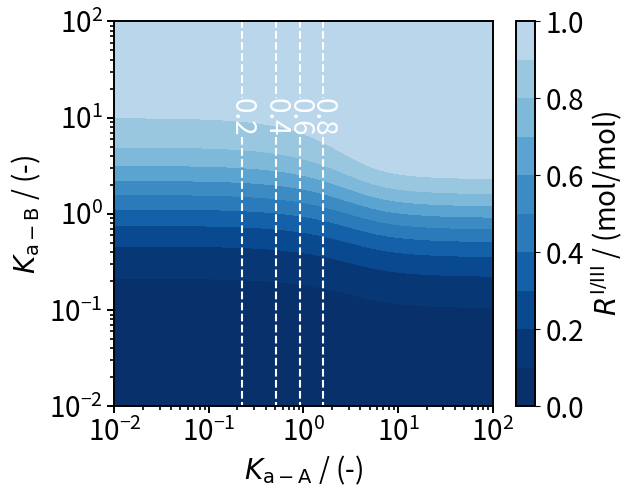

Here is the Python script that generated this plot:
import numpy as np
import matplotlib.pyplot as plt
import math
import matplotlib as klp
 
xlist = np.logspace(-2.10,2.10, num = 500) 
ylist = np.logspace(-2.01,2.01, num = 500) 

l1, l2 = np.meshgrid(xlist, ylist) 


Y1z = 1-np.exp(-l1)
Y2z = 1 - np.exp(-l1) - l1/(l2-l1) * (np.exp(-l1) - np.exp(-l2))
R = Y2z/Y1z


from matplotlib import cm
from matplotlib.colors import ListedColormap, LinearSegmentedColormap

cmap = plt.cm.Blues(np.linspace(0,1.1,35))
cmap = klp.colors.ListedColormap(cmap[8:,:-1])
plt.rcParams.update({'font.size': 20})
plt.rcParams['axes.linewidth'] = 1.4 

plt.rcParams["figure.figsize"] = [6.1, 5]
plt.rcParams['figure.dpi'] = 1000

levels = [0.2, 0.4, 0.6, 0.8]

fig,ax=plt.subplots(1,1)
cp = ax.contourf(l1, l2, R, [0, 0.1, 0.2, 0.3, 0.4, 0.5, 0.6, 0.7, 0.8, 0.9, 1.0], vmin = 0.0, vmax=1.0, cmap=cmap.reversed())
cp2 = ax.contour(l1, l2, Y1z,  levels=levels, colors = 'white', linestyles = 'dashed', linewidths = 1.5)
manual_locations = [(2*10**(-1),10**(1)),(4*10**(-1),10**(1)),(10**(0),10**(1)),(2*10**(0),10**(1))]
#manual_locations = [(5*10**(0),1.5*10**(-1)),(3*10**(1),4*10**(-1)),(5*10**(0),6*10**(-1)),(3*10**(1),4*10**(0))]


fig.colorbar(cp, label='$R^{\mathrm{I/III}}$ / (mol/mol)') # Add a colorbar to a plot

plt.yscale('log')
plt.xscale('log')


ax.yaxis.set_tick_params(width=1.4, length = 5)
ax.xaxis.set_tick_params(width=1.4, length = 5)

ax.tick_params(axis='y', which='minor', colors='black', left=True, length = 3, width=1.2)
ax.tick_params(axis='x', which='minor', colors='black', bottom=True, length = 3, width=1.2)
ax.tick_params(axis="x", direction="out")


locmin = klp.ticker.LogLocator(base=10.0,subs=(0.2,0.3,0.4,0.5,0.6,0.7,0.8,0.9),numticks=8)
ax.xaxis.set_minor_locator(locmin)
ax.xaxis.set_minor_formatter(klp.ticker.NullFormatter())


ax.set_xlim(10**(-2), 10**(2))
ax.set_ylim(10**(-2), 10**(2))

plt.yticks([10**(-2), 10**(-1), 10**(0), 10**(1), 10**(2)])
plt.xticks([10**(-2), 10**(-1), 10**(0), 10**(1), 10**(2)])

ax.set_xlabel('$K_{\mathrm{a-A}}$ / (-)')
ax.set_ylabel('$K_{\mathrm{a-B}}$ / (-)')
ax.clabel(cp2, levels, inline=1, fmt='%1.1f', fontsize=20, manual=manual_locations)

plt.savefig('contour13film.png', bbox_inches='tight')  
plt.savefig('contour13film.pdf', bbox_inches='tight')   
plt.show()